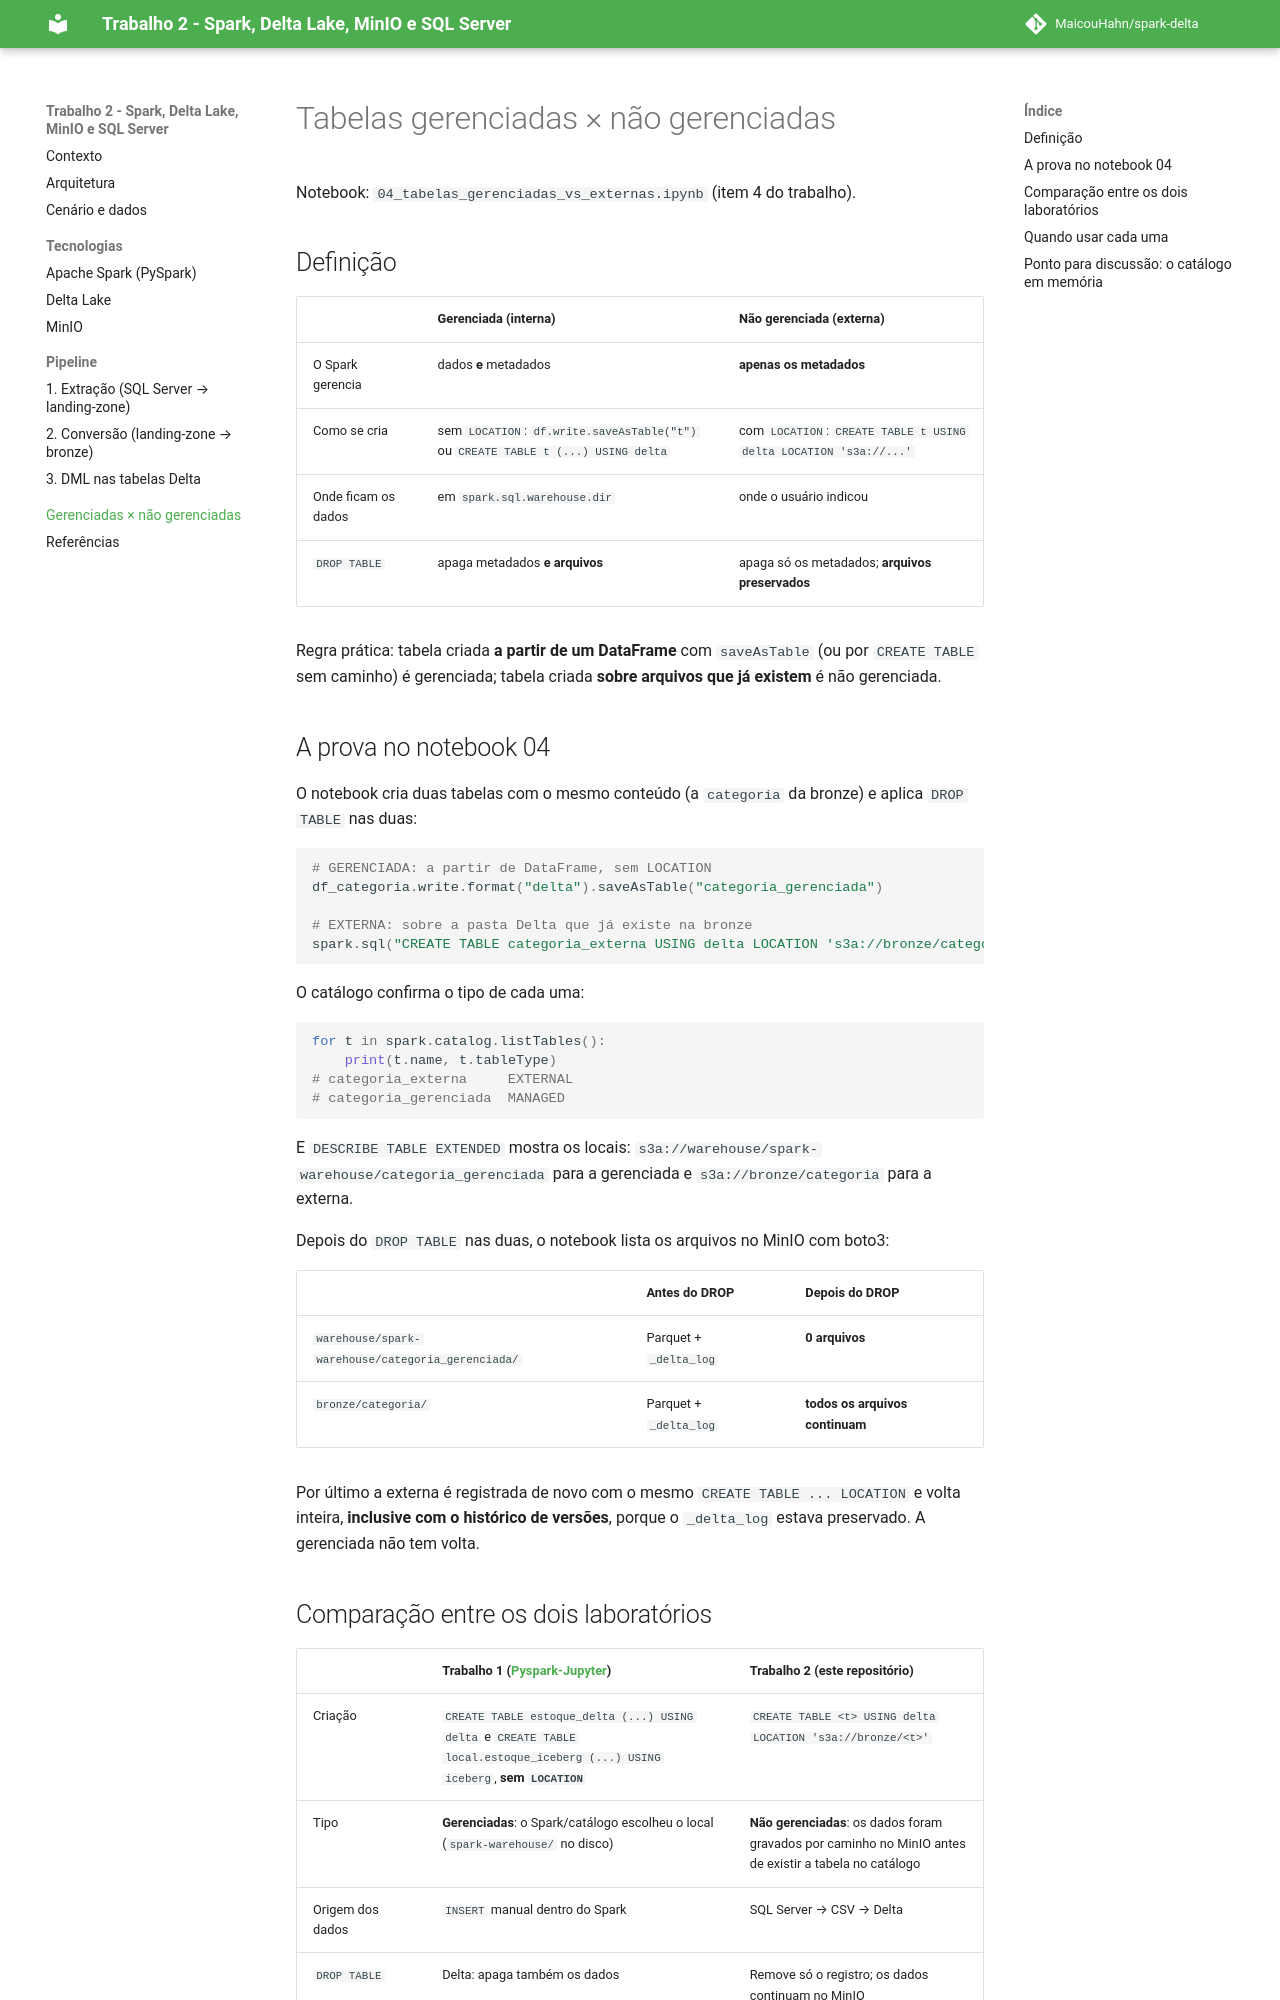

repository: MaicouHahn/spark-delta · page: tabelas-gerenciadas/index.html · generator: mkdocs

# Tabelas gerenciadas × não gerenciadas

Notebook: `04_tabelas_gerenciadas_vs_externas.ipynb` (item 4 do trabalho).

## Definição

| | **Gerenciada (interna)** | **Não gerenciada (externa)** |
|---|---|---|
| O Spark gerencia | dados **e** metadados | **apenas os metadados** |
| Como se cria | sem `LOCATION`: `df.write.saveAsTable("t")` ou `CREATE TABLE t (...) USING delta` | com `LOCATION`: `CREATE TABLE t USING delta LOCATION 's3a://...'` |
| Onde ficam os dados | em `spark.sql.warehouse.dir` | onde o usuário indicou |
| `DROP TABLE` | apaga metadados **e arquivos** | apaga só os metadados; **arquivos preservados** |

Regra prática: tabela criada **a partir de um DataFrame** com `saveAsTable` (ou por `CREATE TABLE` sem caminho) é gerenciada; tabela criada **sobre arquivos que já existem** é não gerenciada.

## A prova no notebook 04

O notebook cria duas tabelas com o mesmo conteúdo (a `categoria` da bronze) e aplica `DROP TABLE` nas duas:

```python
# GERENCIADA: a partir de DataFrame, sem LOCATION
df_categoria.write.format("delta").saveAsTable("categoria_gerenciada")

# EXTERNA: sobre a pasta Delta que já existe na bronze
spark.sql("CREATE TABLE categoria_externa USING delta LOCATION 's3a://bronze/categoria'")
```

O catálogo confirma o tipo de cada uma:

```python
for t in spark.catalog.listTables():
    print(t.name, t.tableType)
# categoria_externa     EXTERNAL
# categoria_gerenciada  MANAGED
```

E `DESCRIBE TABLE EXTENDED` mostra os locais: `s3a://warehouse/spark-warehouse/categoria_gerenciada` para a gerenciada e `s3a://bronze/categoria` para a externa.

Depois do `DROP TABLE` nas duas, o notebook lista os arquivos no MinIO com boto3:

| | Antes do DROP | Depois do DROP |
|---|---|---|
| `warehouse/spark-warehouse/categoria_gerenciada/` | Parquet + `_delta_log` | **0 arquivos** |
| `bronze/categoria/` | Parquet + `_delta_log` | **todos os arquivos continuam** |

Por último a externa é registrada de novo com o mesmo `CREATE TABLE ... LOCATION` e volta inteira, **inclusive com o histórico de versões**, porque o `_delta_log` estava preservado. A gerenciada não tem volta.
